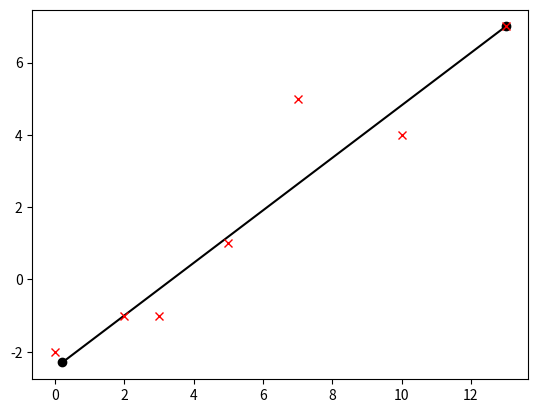

Generate this figure with matplotlib:

import numpy as np
import matplotlib.pyplot as plt
from scipy.optimize import minimize

def getarraycoord(Xp, Yp):

    def getpt(Xp, Yp, b, c):

        Xi = (b * (b * Xp - Yp) - c) / (1.+b**2)
        Yi = (-b * Xp + Yp - b * c)  / (1.+b**2)

        return Xi, Yi

    def adist(Xp, Yp, b, c):

        td = 0.
        for i in range(len(Xp)):
            Xi, Yi = getpt(Xp[i], Yp[i], b, c)
            td = td + np.sqrt( (Xi-Xp[i])**2 + (Yi-Yp[i])**2 )
            #td = td + (Xi-Xp[i])**2 + (Yi-Yp[i])**2

        return td

    def getbest_bc(Xp, Yp):

        mis = lambda m: adist(Xp, Yp, m[0], m[1])

        # Farthest couple
        Npts = len(Xp)
        dmax = 0.
        imax = 0
        jmax = 0
        for i in range(Npts):
            for j in range(i + 1):
                dist = np.sqrt((Xp[i] - Xp[j]) ** 2 + (Yp[i] - Yp[j]) ** 2)
                if dist > dmax:
                    dmax = dist
                    imax = i
                    jmax = j

        # Initial trial
        btrial = (Xp[jmax]-Xp[imax])/(Yp[imax]-Yp[jmax])
        ctrial = -(Xp[imax]+btrial*Yp[imax])

        m0 = np.array([btrial,ctrial])
        res = minimize(mis, m0, method='Nelder-Mead')

        #print(m0, res.x)

        b = res.x[0]
        c = res.x[1]

        return b, c

    ###############################

    Xc = np.average(Xp)
    Yc = np.average(Yp)

    Xpr = Xp - Xc
    Ypr = Yp - Yc

    b, c = getbest_bc(Xpr, Ypr)

    Npts = len(Xpr)
    Xi = np.zeros(Npts)
    Yi = np.zeros(Npts)

    for i in range(len(Xi)):
        Xi[i], Yi[i] = getpt(Xpr[i], Ypr[i], b, c)

    #print(Xi)
    #print(Yi)

    # Farthest couple
    dmax = 0.
    imax = 0
    jmax = 0
    for i in range(Npts):
        for j in range(i+1):
            dist = np.sqrt( (Xi[i]-Xi[j])**2 + (Yi[i]-Yi[j])**2 )
            if dist>dmax:
                dmax=dist
                imax=i
                jmax=j

    #print(imax, jmax)

    pos = np.zeros(Npts)
    for i in range(Npts):
        pos[i] = np.sqrt( (Xi[i]-Xi[imax])**2 + (Yi[i]-Yi[imax])**2 )

    return (Xi[imax]+Xc,Yi[imax]+Yc), (Xi[jmax]+Xc,Yi[jmax]+Yc), pos

#########################################
Xp=np.array([0, 2, 3, 5, 7, 10, 13])
Yp=np.array([-2, -1, -1, 1, 5, 4, 7])

P1, P2, pos = getarraycoord(Xp, Yp)

print(P1, P2)

plt.plot([P1[0],P2[0]], [P1[1],P2[1]], 'ko-')

plt.plot(Xp, Yp, 'rx')

plt.show()
